Image classification data set "converted_dataset" (julkaswieta/coffee-defects on GitHub). Class labels (4): defect, longberry, peaberry, premium.

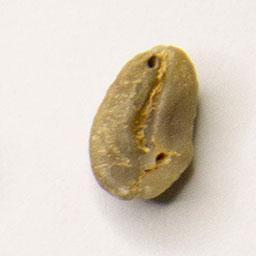
Label: longberry

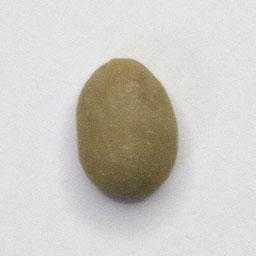
Label: premium

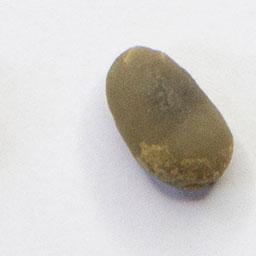
Label: peaberry

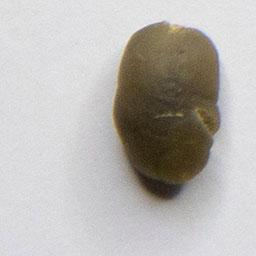
Label: peaberry

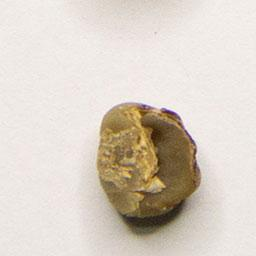
Label: defect

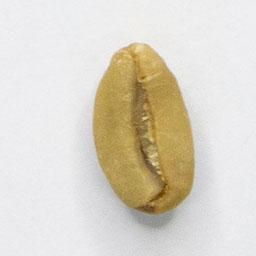
Label: longberry
